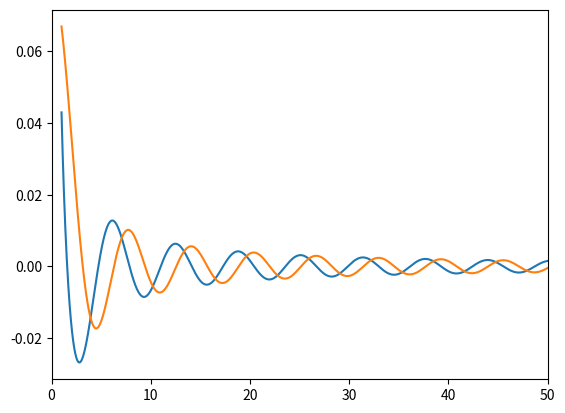

This figure's Python source:
# PSUACS
# ACS519_HW1
# Jasser Alshehri
# Starkey Hearing Technologies
# 8/23/2019


import numpy as np
import matplotlib.pyplot as plt
from numpy import pi, sin, cos, tan, exp


def main(args):
    k = 1.
    r = np.linspace(1,50,1024*2)
    x = exp(1j*k*r)/(4*pi*r)

    plt.figure()
    plt.plot(r,x.real)
    plt.plot(r,x.imag)

    plt.xlim(0,r[-1])
    plt.show()

    return 0


if __name__ == '__main__':
    import sys
    sys.exit(main(sys.argv))
